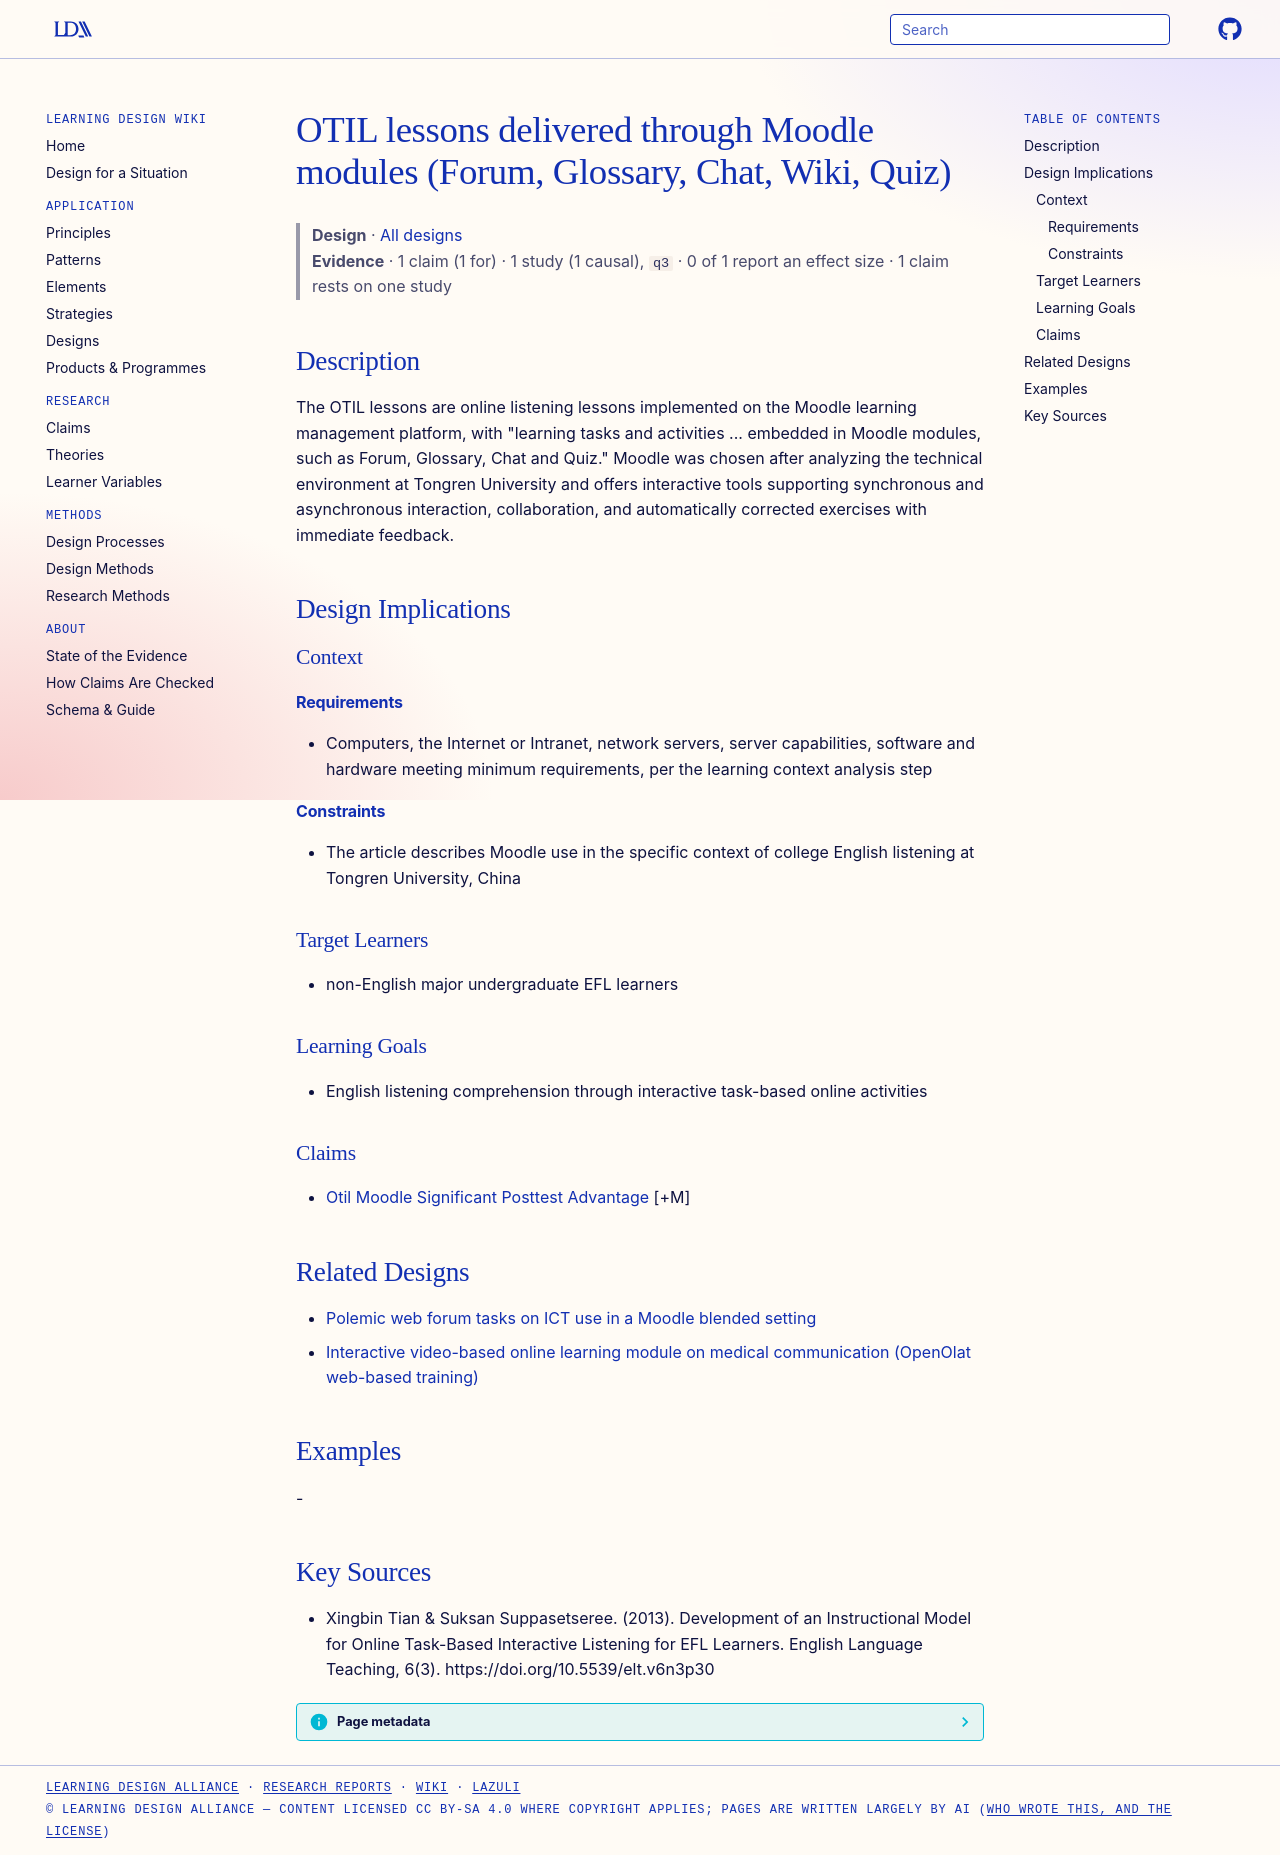

repository: Learning-Design-Alliance/learning-wiki · page: designs/otil-moodle-lessons-element/index.html · generator: mkdocs

---
type: design
id: otil-moodle-lessons-element
title: OTIL lessons delivered through Moodle modules (Forum, Glossary, Chat, Wiki, Quiz)
description: "The OTIL lessons are online listening lessons implemented on the Moodle learning management platform, with \"learning tasks and activities ..."
status: review
generated:
  by: "process:settle-candidates"
  at: 2026-11-02
sources:
  - id: xingbin-tian-suksan-suppasetseree-2013
    resource: "https://doi.org/10.5539/elt.v6n3p30"
    title: "Xingbin Tian & Suksan Suppasetseree. (2013). Development of an Instructional Model for Online Task-Based Interactive Listening for EFL Learners. English Language Teaching, 6(3). https://doi.org/10.5539/elt.v6n3p30"
    author: "Xingbin Tian & Suksan Suppasetseree"
---

# OTIL lessons delivered through Moodle modules (Forum, Glossary, Chat, Wiki, Quiz)

> **Design** · [All designs](index.md)
> **Evidence** · 1 claim (1 for) · 1 study (1 causal), `q3` · 0 of 1 report an effect size · 1 claim rests on one study

## Description
The OTIL lessons are online listening lessons implemented on the Moodle learning management platform, with "learning tasks and activities ... embedded in Moodle modules, such as Forum, Glossary, Chat and Quiz." Moodle was chosen after analyzing the technical environment at Tongren University and offers interactive tools supporting synchronous and asynchronous interaction, collaboration, and automatically corrected exercises with immediate feedback.

## Design Implications

### Context
#### Requirements
- Computers, the Internet or Intranet, network servers, server capabilities, software and hardware meeting minimum requirements, per the learning context analysis step
#### Constraints
- The article describes Moodle use in the specific context of college English listening at Tongren University, China

### Target Learners
- non-English major undergraduate EFL learners

### Learning Goals
- English listening comprehension through interactive task-based online activities

### Claims
- [Otil Moodle Significant Posttest Advantage](../claims/otil-moodle-significant-posttest-advantage.md) [+M]

## Related Designs

- [Polemic web forum tasks on ICT use in a Moodle blended setting](polemic-web-forum-ict-tasks-moodle.md)
- [Interactive video-based online learning module on medical communication (OpenOlat web-based training)](openolat-video-communication-module.md)

## Examples
-

## Key Sources
- Xingbin Tian & Suksan Suppasetseree. (2013). Development of an Instructional Model for Online Task-Based Interactive Listening for EFL Learners. English Language Teaching, 6(3). https://doi.org/10.5539/elt.v6n3p30
